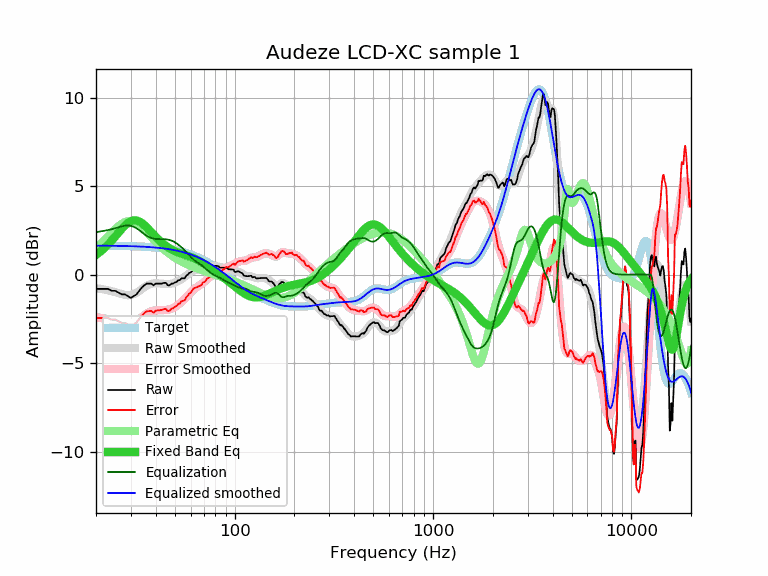

The table this chart was drawn from, first rows:
frequency, raw, error, smoothed, error_smoothed, equalization, parametric_eq, equalized_raw, equalized_smoothed, target
20, -0.81, -2.45, -0.76, -2.40, 2.40, 1.11, 1.60, 1.64, 1.64
21, -0.81, -2.44, -0.80, -2.44, 2.44, 1.29, 1.63, 1.64, 1.64
22, -0.81, -2.44, -0.84, -2.48, 2.48, 1.49, 1.67, 1.64, 1.64
23, -0.81, -2.44, -0.89, -2.52, 2.52, 1.70, 1.71, 1.63, 1.63
24, -0.92, -2.55, -0.93, -2.56, 2.56, 1.92, 1.65, 1.63, 1.63
25, -0.92, -2.54, -0.99, -2.62, 2.62, 2.15, 1.70, 1.63, 1.63
26, -1.02, -2.64, -1.05, -2.68, 2.68, 2.38, 1.66, 1.62, 1.62
27, -1.12, -2.74, -1.11, -2.73, 2.73, 2.59, 1.61, 1.62, 1.62
28, -1.12, -2.73, -1.15, -2.76, 2.76, 2.78, 1.65, 1.62, 1.62
29, -1.22, -2.83, -1.16, -2.78, 2.78, 2.93, 1.56, 1.61, 1.61
30, -1.32, -2.92, -1.15, -2.76, 2.76, 3.02, 1.44, 1.61, 1.61
31, -1.22, -2.82, -1.10, -2.70, 2.70, 3.07, 1.49, 1.60, 1.60
32, -1.12, -2.71, -1.02, -2.62, 2.62, 3.06, 1.50, 1.60, 1.60
33, -0.92, -2.51, -0.92, -2.51, 2.51, 3.01, 1.60, 1.59, 1.59
34, -0.74, -2.32, -0.82, -2.40, 2.40, 2.92, 1.67, 1.58, 1.58
35, -0.61, -2.18, -0.72, -2.29, 2.29, 2.81, 1.69, 1.58, 1.58
36, -0.51, -2.07, -0.63, -2.20, 2.20, 2.68, 1.69, 1.57, 1.57
37, -0.51, -2.07, -0.56, -2.12, 2.12, 2.54, 1.62, 1.56, 1.56
38, -0.51, -2.06, -0.52, -2.07, 2.07, 2.40, 1.56, 1.55, 1.55
39, -0.61, -2.15, -0.50, -2.04, 2.04, 2.26, 1.43, 1.54, 1.54
40, -0.51, -2.04, -0.49, -2.02, 2.02, 2.13, 1.51, 1.53, 1.53
41, -0.51, -2.02, -0.49, -2.01, 2.01, 2.01, 1.50, 1.52, 1.52
42, -0.51, -2.01, -0.50, -2.01, 2.01, 1.90, 1.50, 1.51, 1.51
43, -0.51, -2.00, -0.51, -2.01, 2.01, 1.80, 1.50, 1.49, 1.49
44, -0.47, -1.94, -0.52, -2.00, 2.00, 1.71, 1.54, 1.48, 1.48
45, -0.47, -1.93, -0.53, -2.00, 2.00, 1.62, 1.53, 1.46, 1.46
46, -0.61, -2.05, -0.53, -1.98, 1.98, 1.55, 1.37, 1.45, 1.45
47, -0.61, -2.04, -0.52, -1.96, 1.96, 1.48, 1.35, 1.43, 1.43
48, -0.51, -1.92, -0.51, -1.92, 1.92, 1.43, 1.42, 1.42, 1.42
49, -0.51, -1.90, -0.48, -1.88, 1.88, 1.37, 1.37, 1.40, 1.40
50, -0.44, -1.81, -0.45, -1.83, 1.83, 1.33, 1.39, 1.38, 1.38
51, -0.41, -1.76, -0.41, -1.77, 1.77, 1.28, 1.36, 1.36, 1.36
52, -0.32, -1.65, -0.36, -1.70, 1.70, 1.25, 1.38, 1.34, 1.34
53, -0.31, -1.62, -0.31, -1.62, 1.62, 1.21, 1.32, 1.32, 1.32
54, -0.21, -1.50, -0.25, -1.54, 1.54, 1.18, 1.34, 1.29, 1.29
55, -0.21, -1.48, -0.19, -1.46, 1.46, 1.15, 1.25, 1.27, 1.27
56, -0.21, -1.45, -0.13, -1.37, 1.37, 1.12, 1.17, 1.25, 1.25
57, -0.06, -1.28, -0.06, -1.28, 1.28, 1.09, 1.22, 1.22, 1.22
58, -0.01, -1.20, 0.01, -1.19, 1.19, 1.06, 1.18, 1.19, 1.19
59, 0.09, -1.07, 0.07, -1.09, 1.09, 1.03, 1.19, 1.17, 1.17
60, 0.12, -1.02, 0.13, -1.01, 1.01, 1.00, 1.13, 1.14, 1.14
61, 0.19, -0.92, 0.19, -0.93, 0.93, 0.97, 1.12, 1.11, 1.11
62, 0.29, -0.79, 0.23, -0.85, 0.85, 0.94, 1.15, 1.08, 1.08
63, 0.29, -0.76, 0.26, -0.79, 0.79, 0.90, 1.08, 1.05, 1.05
64, 0.29, -0.72, 0.28, -0.73, 0.73, 0.87, 1.03, 1.02, 1.02
65, 0.29, -0.69, 0.30, -0.68, 0.68, 0.83, 0.98, 0.99, 0.99
66, 0.29, -0.66, 0.32, -0.64, 0.64, 0.79, 0.93, 0.95, 0.95
67, 0.29, -0.63, 0.33, -0.59, 0.59, 0.75, 0.88, 0.92, 0.92
68, 0.29, -0.59, 0.35, -0.54, 0.54, 0.71, 0.83, 0.88, 0.88
69, 0.39, -0.46, 0.37, -0.48, 0.48, 0.67, 0.88, 0.85, 0.85
70, 0.39, -0.42, 0.39, -0.42, 0.42, 0.62, 0.82, 0.81, 0.81
71, 0.39, -0.38, 0.42, -0.36, 0.36, 0.58, 0.75, 0.78, 0.78
72, 0.45, -0.29, 0.44, -0.30, 0.30, 0.54, 0.75, 0.74, 0.74
73, 0.49, -0.21, 0.46, -0.24, 0.24, 0.49, 0.73, 0.70, 0.70
74, 0.49, -0.17, 0.48, -0.18, 0.18, 0.45, 0.68, 0.66, 0.66
75, 0.49, -0.13, 0.49, -0.13, 0.13, 0.40, 0.63, 0.62, 0.62
76, 0.49, -0.09, 0.50, -0.08, 0.08, 0.36, 0.58, 0.59, 0.59
77, 0.49, -0.05, 0.50, -0.04, 0.04, 0.31, 0.54, 0.55, 0.55
78, 0.49, -0.01, 0.50, -0.00, 0.00, 0.27, 0.50, 0.51, 0.51
79, 0.49, 0.03, 0.50, 0.03, -0.03, 0.22, 0.46, 0.47, 0.47
... 553 more rows
